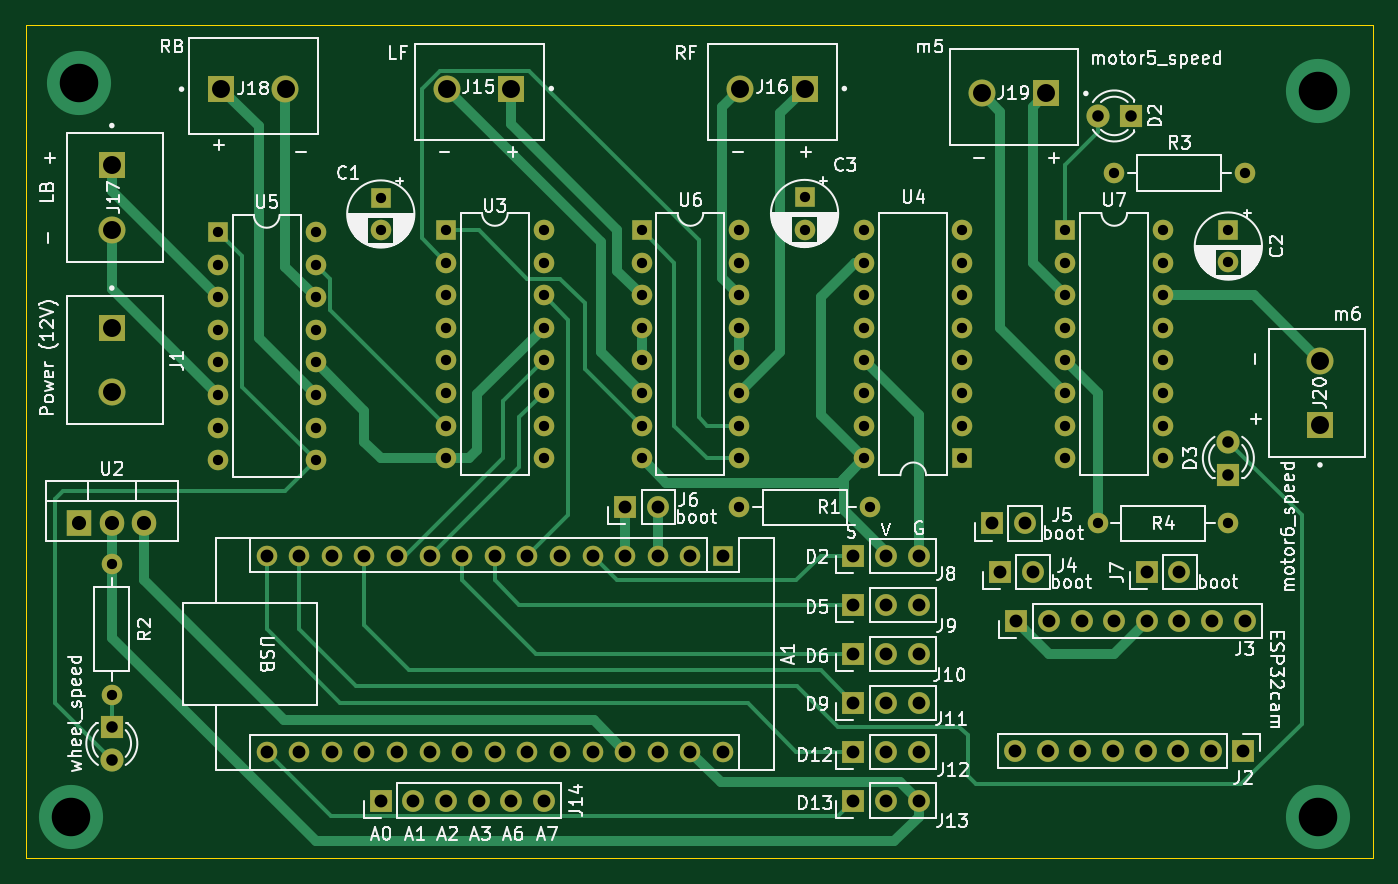
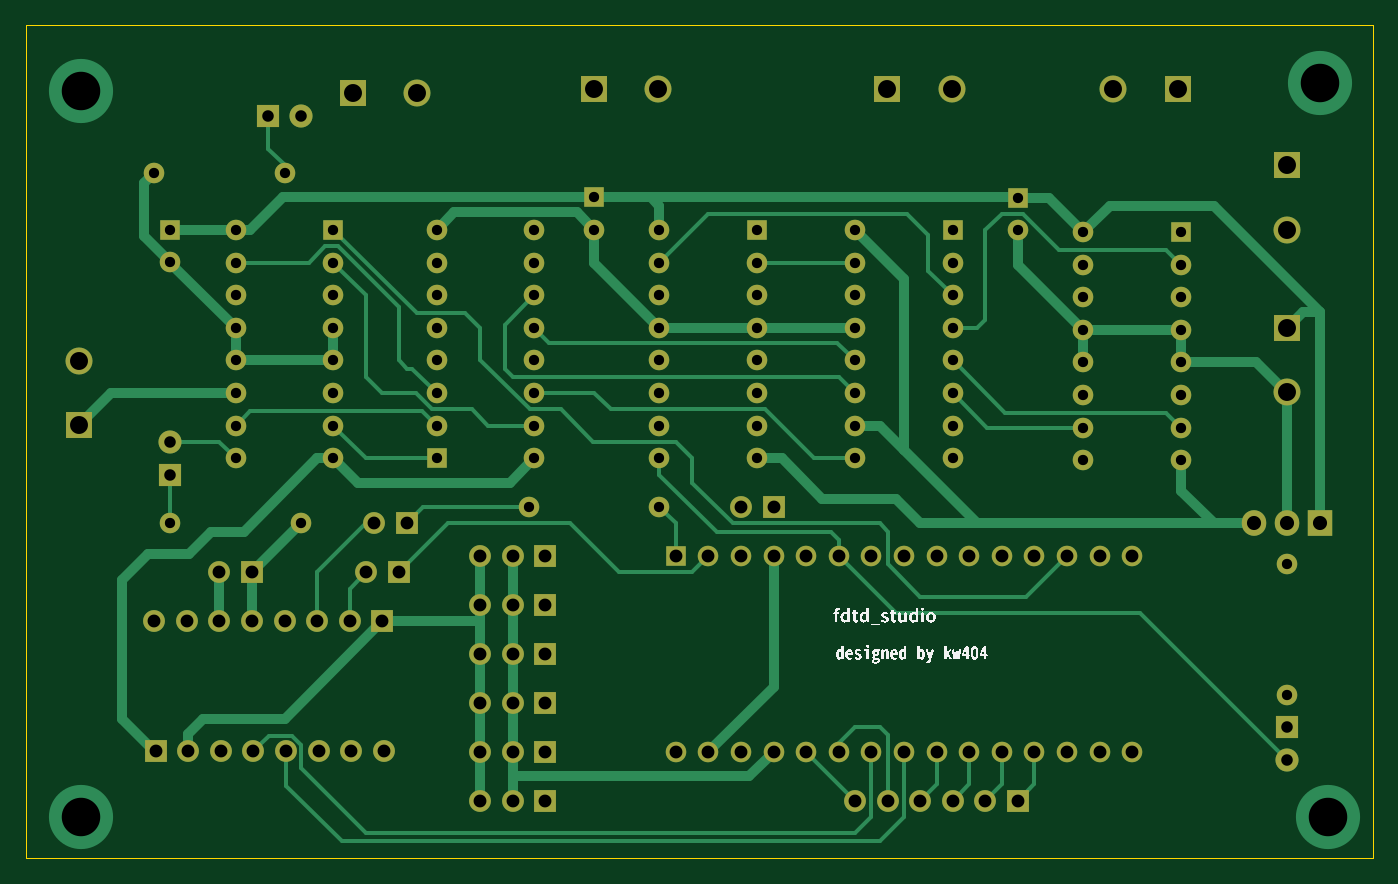
Circuit board: 11 layer files. Board 105.0 x 64.9 mm.
- bottom_copper: 機電整合-B_Cu.gbr (24613 bytes)
- bottom_mask: 機電整合-B_Mask.gbr (6509 bytes)
- paste: 機電整合-B_Paste.gbr (451 bytes)
- bottom_silk: 機電整合-B_Silkscreen.gbr (137000 bytes)
- outline: 機電整合-Edge_Cuts.gbr (603 bytes)
- top_copper: 機電整合-F_Cu.gbr (21519 bytes)
- top_mask: 機電整合-F_Mask.gbr (6509 bytes)
- paste: 機電整合-F_Paste.gbr (451 bytes)
- top_silk: 機電整合-F_Silkscreen.gbr (131537 bytes)
- drill: 機電整合-NPTH.drl (276 bytes)
- drill: 機電整合-PTH.drl (3032 bytes)

=== bottom_copper: 機電整合-B_Cu.gbr (24613 bytes, source omitted) ===
=== bottom_mask: 機電整合-B_Mask.gbr (6509 bytes, source omitted) ===
=== paste: 機電整合-B_Paste.gbr ===
%TF.GenerationSoftware,KiCad,Pcbnew,7.0.2-0*%
%TF.CreationDate,2023-05-15T00:05:49+08:00*%
%TF.ProjectId,____,5ffb7408-2e6b-4696-9361-645f70636258,rev?*%
%TF.SameCoordinates,Original*%
%TF.FileFunction,Paste,Bot*%
%TF.FilePolarity,Positive*%
%FSLAX46Y46*%
G04 Gerber Fmt 4.6, Leading zero omitted, Abs format (unit mm)*
G04 Created by KiCad (PCBNEW 7.0.2-0) date 2023-05-15 00:05:49*
%MOMM*%
%LPD*%
G01*
G04 APERTURE LIST*
G04 APERTURE END LIST*
M02*

=== bottom_silk: 機電整合-B_Silkscreen.gbr (137000 bytes, source omitted) ===
=== outline: 機電整合-Edge_Cuts.gbr ===
%TF.GenerationSoftware,KiCad,Pcbnew,7.0.2-0*%
%TF.CreationDate,2023-05-15T00:05:49+08:00*%
%TF.ProjectId,____,5ffb7408-2e6b-4696-9361-645f70636258,rev?*%
%TF.SameCoordinates,Original*%
%TF.FileFunction,Profile,NP*%
%FSLAX46Y46*%
G04 Gerber Fmt 4.6, Leading zero omitted, Abs format (unit mm)*
G04 Created by KiCad (PCBNEW 7.0.2-0) date 2023-05-15 00:05:49*
%MOMM*%
%LPD*%
G01*
G04 APERTURE LIST*
%TA.AperFunction,Profile*%
%ADD10C,0.100000*%
%TD*%
G04 APERTURE END LIST*
D10*
X35839400Y-32283400D02*
X140832200Y-32283400D01*
X140832200Y-97205800D01*
X35839400Y-97205800D01*
X35839400Y-32283400D01*
M02*

=== top_copper: 機電整合-F_Cu.gbr (21519 bytes, source omitted) ===
=== top_mask: 機電整合-F_Mask.gbr (6509 bytes, source omitted) ===
=== paste: 機電整合-F_Paste.gbr ===
%TF.GenerationSoftware,KiCad,Pcbnew,7.0.2-0*%
%TF.CreationDate,2023-05-15T00:05:49+08:00*%
%TF.ProjectId,____,5ffb7408-2e6b-4696-9361-645f70636258,rev?*%
%TF.SameCoordinates,Original*%
%TF.FileFunction,Paste,Top*%
%TF.FilePolarity,Positive*%
%FSLAX46Y46*%
G04 Gerber Fmt 4.6, Leading zero omitted, Abs format (unit mm)*
G04 Created by KiCad (PCBNEW 7.0.2-0) date 2023-05-15 00:05:49*
%MOMM*%
%LPD*%
G01*
G04 APERTURE LIST*
G04 APERTURE END LIST*
M02*

=== top_silk: 機電整合-F_Silkscreen.gbr (131537 bytes, source omitted) ===
=== drill: 機電整合-NPTH.drl ===
M48
; DRILL file {KiCad 7.0.2-0} date 2023 May 15, Monday 00:05:46
; FORMAT={-:-/ absolute / inch / decimal}
; #@! TF.CreationDate,2023-05-15T00:05:46+08:00
; #@! TF.GenerationSoftware,Kicad,Pcbnew,7.0.2-0
; #@! TF.FileFunction,NonPlated,1,2,NPTH
FMAT,2
INCH
%
G90
G05
T0
M30

=== drill: 機電整合-PTH.drl ===
M48
; DRILL file {KiCad 7.0.2-0} date 2023 May 15, Monday 00:05:46
; FORMAT={-:-/ absolute / inch / decimal}
; #@! TF.CreationDate,2023-05-15T00:05:46+08:00
; #@! TF.GenerationSoftware,Kicad,Pcbnew,7.0.2-0
; #@! TF.FileFunction,Plated,1,2,PTH
FMAT,2
INCH
; #@! TA.AperFunction,Plated,PTH,ComponentDrill
T1C0.0315
; #@! TA.AperFunction,Plated,PTH,ComponentDrill
T2C0.0354
; #@! TA.AperFunction,Plated,PTH,ComponentDrill
T3C0.0394
; #@! TA.AperFunction,Plated,PTH,ComponentDrill
T4C0.0433
; #@! TA.AperFunction,Plated,PTH,ComponentDrill
T5C0.0551
; #@! TA.AperFunction,Plated,PTH,ViaDrill
T6C0.1181
%
G90
G05
T1
X1.675Y-2.925
X1.675Y-3.325
X2.0Y-1.906
X2.0Y-2.006
X2.0Y-2.106
X2.0Y-2.206
X2.0Y-2.306
X2.0Y-2.406
X2.0Y-2.506
X2.0Y-2.606
X2.3Y-1.906
X2.3Y-2.006
X2.3Y-2.106
X2.3Y-2.206
X2.3Y-2.306
X2.3Y-2.406
X2.3Y-2.506
X2.3Y-2.606
X2.5Y-1.8016
X2.5Y-1.9
X2.7Y-1.9
X2.7Y-2.0
X2.7Y-2.1
X2.7Y-2.2
X2.7Y-2.3
X2.7Y-2.4
X2.7Y-2.5
X2.7Y-2.6
X3.0Y-1.9
X3.0Y-2.0
X3.0Y-2.1
X3.0Y-2.2
X3.0Y-2.3
X3.0Y-2.4
X3.0Y-2.5
X3.0Y-2.6
X3.3Y-1.9
X3.3Y-2.0
X3.3Y-2.1
X3.3Y-2.2
X3.3Y-2.3
X3.3Y-2.4
X3.3Y-2.5
X3.3Y-2.6
X3.6Y-1.9
X3.6Y-2.0
X3.6Y-2.1
X3.6Y-2.2
X3.6Y-2.3
X3.6Y-2.4
X3.6Y-2.5
X3.6Y-2.6
X3.6Y-2.75
X3.8Y-1.8
X3.8Y-1.8984
X3.9835Y-1.9
X3.9835Y-2.0
X3.9835Y-2.1
X3.9835Y-2.2
X3.9835Y-2.3
X3.9835Y-2.4
X3.9835Y-2.5
X3.9835Y-2.6
X4.0Y-2.75
X4.2835Y-1.9
X4.2835Y-2.0
X4.2835Y-2.1
X4.2835Y-2.2
X4.2835Y-2.3
X4.2835Y-2.4
X4.2835Y-2.5
X4.2835Y-2.6
X4.6Y-1.9
X4.6Y-2.0
X4.6Y-2.1
X4.6Y-2.2
X4.6Y-2.3
X4.6Y-2.4
X4.6Y-2.5
X4.6Y-2.6
X4.7Y-2.8
X4.75Y-1.725
X4.9Y-1.9
X4.9Y-2.0
X4.9Y-2.1
X4.9Y-2.2
X4.9Y-2.3
X4.9Y-2.4
X4.9Y-2.5
X4.9Y-2.6
X5.1Y-1.9
X5.1Y-1.9984
X5.1Y-2.8
X5.15Y-1.725
T2
X1.675Y-3.425
X1.675Y-3.525
X4.7002Y-1.55
X4.8002Y-1.55
X5.1Y-2.55
X5.1Y-2.65
T3
X2.15Y-2.9004
X2.15Y-3.5004
X2.25Y-2.9004
X2.25Y-3.5004
X2.35Y-2.9004
X2.35Y-3.5004
X2.45Y-2.9004
X2.45Y-3.5004
X2.5Y-3.65
X2.55Y-2.9004
X2.55Y-3.5004
X2.6Y-3.65
X2.65Y-2.9004
X2.65Y-3.5004
X2.7Y-3.65
X2.75Y-2.9004
X2.75Y-3.5004
X2.8Y-3.65
X2.85Y-2.9004
X2.85Y-3.5004
X2.9Y-3.65
X2.95Y-2.9004
X2.95Y-3.5004
X3.0Y-3.65
X3.05Y-2.9004
X3.05Y-3.5004
X3.15Y-2.9004
X3.15Y-3.5004
X3.25Y-2.75
X3.25Y-2.9004
X3.25Y-3.5004
X3.35Y-2.75
X3.35Y-2.9004
X3.35Y-3.5004
X3.45Y-2.9004
X3.45Y-3.5004
X3.55Y-2.9004
X3.55Y-3.5004
X3.95Y-2.9
X3.95Y-3.05
X3.95Y-3.2
X3.95Y-3.35
X3.95Y-3.5
X3.95Y-3.65
X4.05Y-2.9
X4.05Y-3.05
X4.05Y-3.2
X4.05Y-3.35
X4.05Y-3.5
X4.05Y-3.65
X4.15Y-2.9
X4.15Y-3.05
X4.15Y-3.2
X4.15Y-3.35
X4.15Y-3.5
X4.15Y-3.65
X4.375Y-2.8
X4.4Y-2.95
X4.446Y-3.498
X4.45Y-3.1
X4.475Y-2.8
X4.5Y-2.95
X4.546Y-3.498
X4.55Y-3.1
X4.646Y-3.498
X4.65Y-3.1
X4.746Y-3.498
X4.75Y-3.1
X4.846Y-3.498
X4.85Y-2.95
X4.85Y-3.1
X4.946Y-3.498
X4.95Y-2.95
X4.95Y-3.1
X5.046Y-3.498
X5.05Y-3.1
X5.146Y-3.498
X5.15Y-3.1
T4
X1.575Y-2.8
X1.675Y-2.8
X1.775Y-2.8
T5
X1.675Y-1.7016
X1.675Y-1.8984
X1.675Y-2.2
X1.675Y-2.3969
X2.0109Y-1.4678
X2.2078Y-1.4678
X2.7041Y-1.466
X2.901Y-1.466
X3.6031Y-1.466
X3.8Y-1.466
X4.344Y-1.481
X4.5409Y-1.481
X5.381Y-2.3016
X5.381Y-2.4984
T6
X1.55Y-3.7
X1.575Y-1.45
X5.375Y-1.475
X5.375Y-3.7
T0
M30
